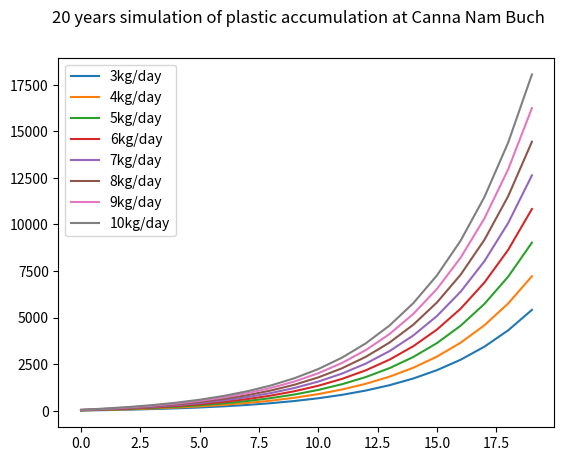

Source code (Python):
import numpy as np
import matplotlib.pyplot as plt
Days = [3,4,5,6,7,8,9,10]
Growth =0.2
Weight= np.ones(20)
fig = plt.figure()
ax = fig.add_subplot(111)
fig.suptitle('20 years simulation of plastic accumulation at Canna Nam Buch')


for j in Days:
    Weight[0]= 365.25*j
    for i in range(1, len(Weight)):
        Weight[i] = Weight[i-1]*(1-Growth)


    ax.plot(Weight[::-1].cumsum(), label = str(j)+'kg/day')

ax.legend(loc=2)
plt.show()
